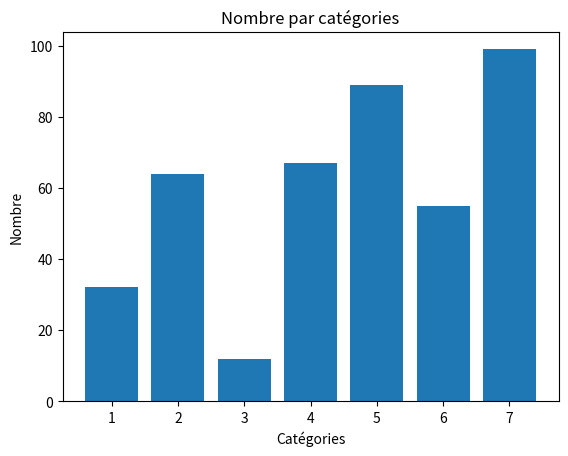
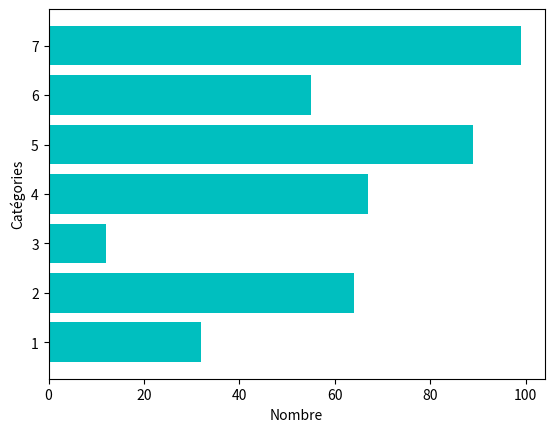

The script that saved these images, in order:
import matplotlib.pyplot as plt

coords_x = [1, 2, 3, 4, 5, 6, 7]
coords_y = [32, 64, 12, 67, 89, 55, 99]

plt.bar(coords_x, coords_y)
plt.title("Nombre par catégories")
plt.xlabel("Catégories")
plt.ylabel("Nombre")
plt.show()

plt.barh(coords_x, coords_y, color="c")
plt.ylabel("Catégories")
plt.xlabel("Nombre")
plt.show()
